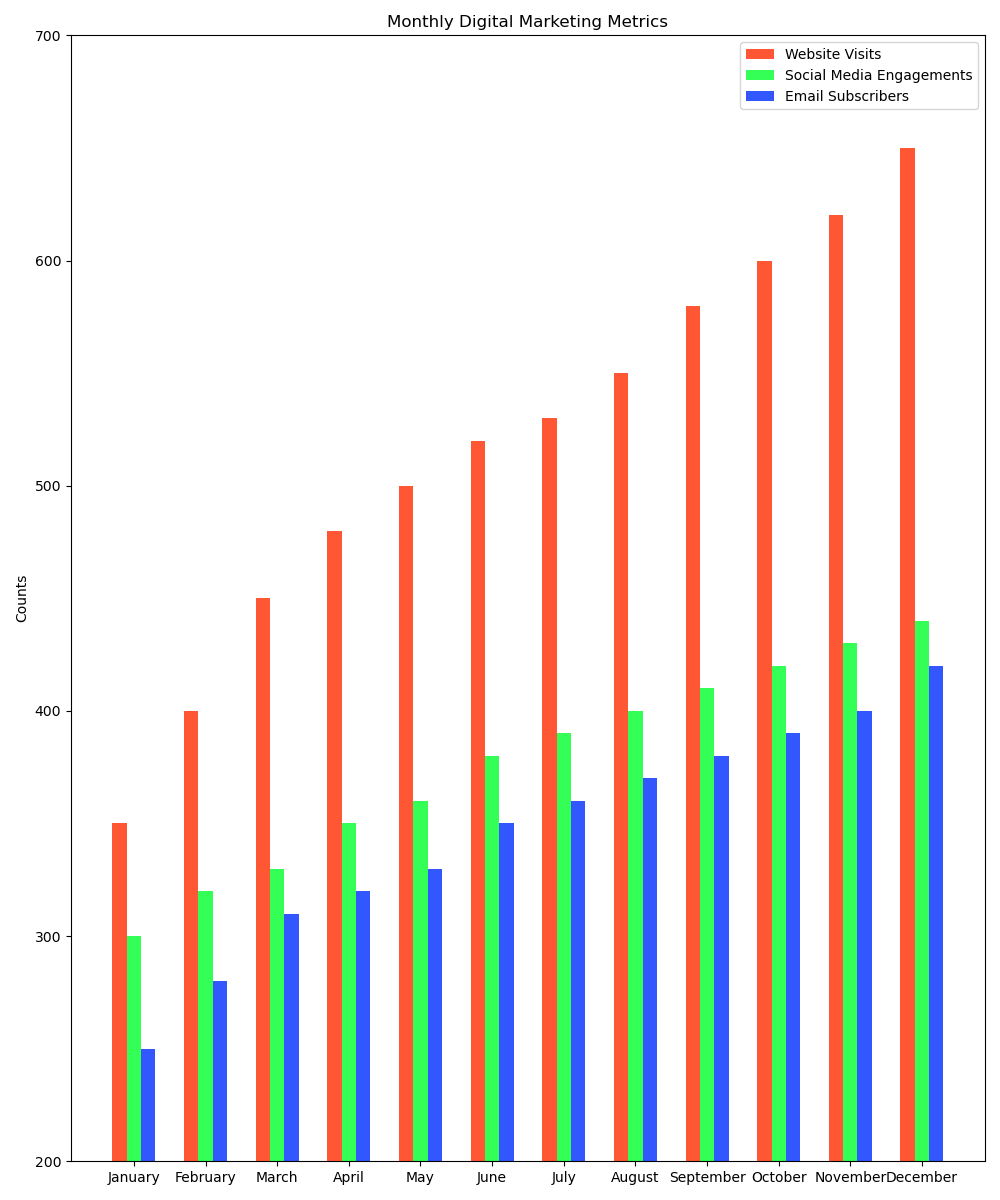

The table this chart was drawn from, first rows:
Month, Website Visits, Social Media Engagements, Email Subscribers
January, 350, 300, 250
February, 400, 320, 280
March, 450, 330, 310
April, 480, 350, 320
May, 500, 360, 330
June, 520, 380, 350
July, 530, 390, 360
August, 550, 400, 370
September, 580, 410, 380
October, 600, 420, 390
November, 620, 430, 400
December, 650, 440, 420
